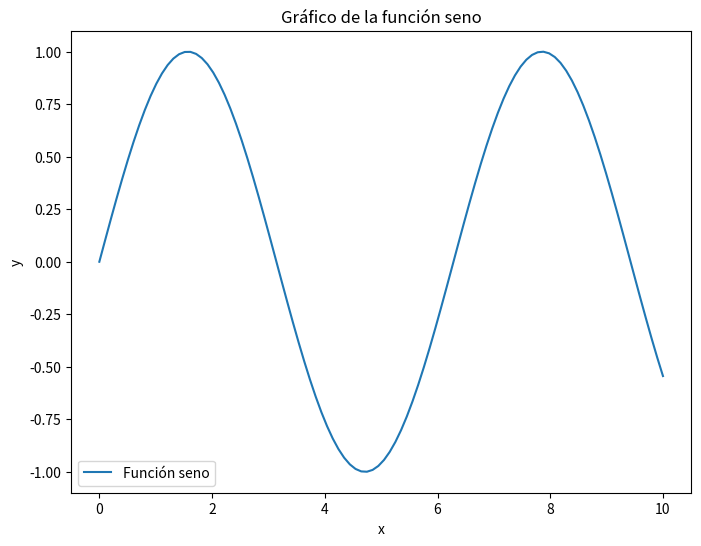

Write Python code to recreate this figure.
import numpy as np
import matplotlib.pyplot as plt

# Genera algunos datos de ejemplo
x = np.linspace(0, 10, 100)
y = np.sin(x)

# Crea el gráfico
plt.figure(figsize=(8, 6))
plt.plot(x, y, label='Función seno')
plt.title('Gráfico de la función seno')
plt.xlabel('x')
plt.ylabel('y')
plt.legend()

# Guarda la imagen en una carpeta aparte
carpeta_salida = 'Prueba_Practica_INFO200/carpeta imagenes'
nombre_archivo = 'grafico_seno.png'
ruta_completa = f'{carpeta_salida}/{nombre_archivo}'

# Asegúrate de que la carpeta de salida exista
import os
os.makedirs(carpeta_salida, exist_ok=True)

# Guarda la imagen en formato PNG
plt.savefig(ruta_completa, dpi=300, bbox_inches='tight')

# Muestra el gráfico en pantalla (opcional)
plt.show()

print(f'La imagen se ha guardado en: {ruta_completa}')

